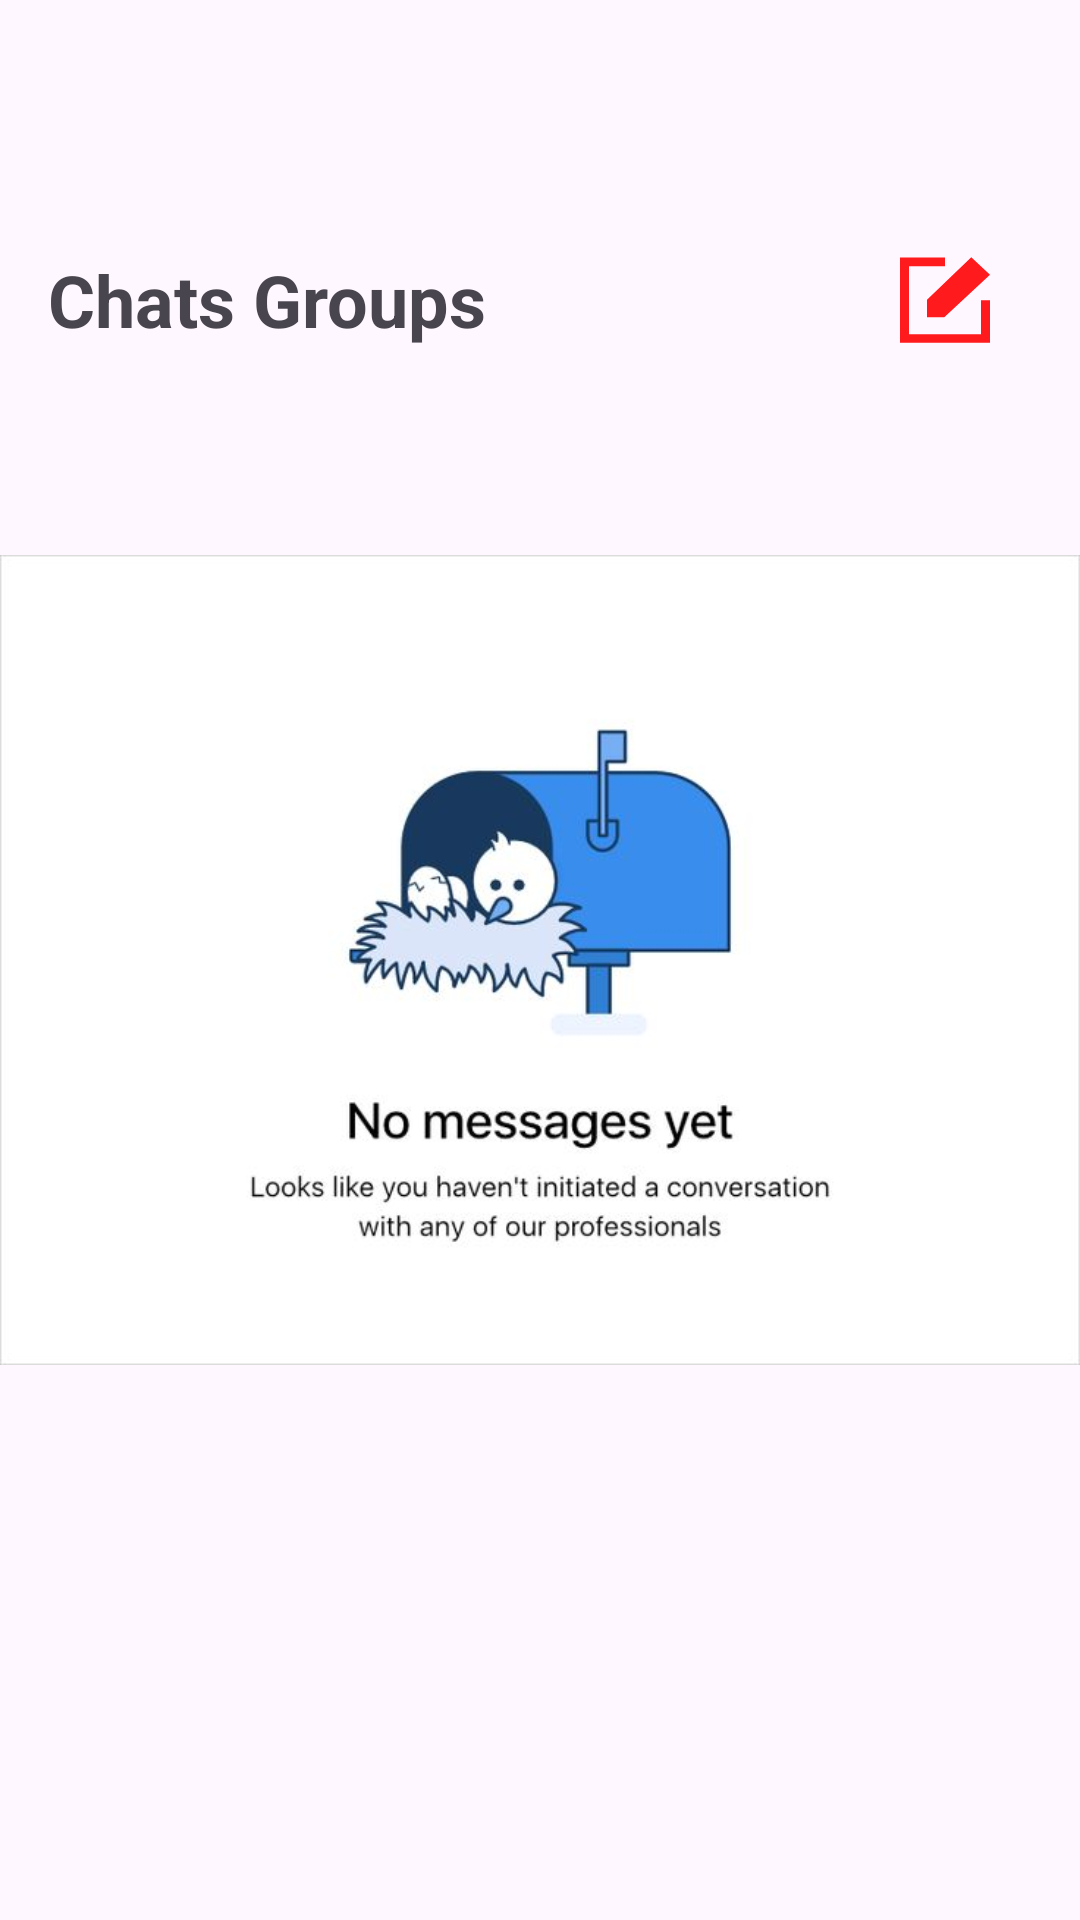

Here is an Android app screen rendered from its layout file. Give the layout XML and the strings, colors and styles it references.
<!-- AndroidManifest.xml: application theme Theme.GoalGetter -->
<!-- res/layout/fragment_group.xml -->
<?xml version="1.0" encoding="utf-8"?>
<FrameLayout xmlns:android="http://schemas.android.com/apk/res/android"
    xmlns:app="http://schemas.android.com/apk/res-auto"
    xmlns:tools="http://schemas.android.com/tools"
    android:layout_width="match_parent"
    android:layout_height="match_parent"
    tools:context=".GroupFragment">

    <ImageView
        android:id="@+id/background_image"
        android:layout_width="match_parent"
        android:layout_height="match_parent"
        android:src="@drawable/nomessage"
        android:contentDescription="Background Image" />

    <androidx.constraintlayout.widget.ConstraintLayout
        android:layout_width="match_parent"
        android:layout_height="match_parent">


        <TextView
            android:id="@+id/chat_heading"
            android:layout_width="410dp"
            android:layout_height="50dp"
            android:layout_marginTop="75dp"
            android:text="Chats Groups"
            android:textSize="24sp"
            android:textStyle="bold"
            android:gravity="center_vertical"
            android:paddingStart="16dp"
            app:layout_constraintStart_toStartOf="parent"
            app:layout_constraintTop_toTopOf="parent" />


        <ImageButton
            android:id="@+id/group_create"
            android:layout_width="30dp"
            android:layout_height="30dp"
            android:layout_marginEnd="30dp"
            android:background="?attr/selectableItemBackgroundBorderless"
            android:contentDescription="Create Group"
            android:scaleType="fitCenter"
            android:src="@drawable/groupcreate"
            app:layout_constraintEnd_toEndOf="parent"
            app:layout_constraintTop_toTopOf="@id/chat_heading"
            app:layout_constraintBottom_toBottomOf="@id/chat_heading" />


        <androidx.recyclerview.widget.RecyclerView
            android:id="@+id/chat_group_recycler_view"
            android:layout_width="match_parent"
            android:layout_height="0dp"
            android:layout_marginTop="10dp"
            app:layout_constraintTop_toBottomOf="@id/chat_heading"
            app:layout_constraintBottom_toBottomOf="parent"
            android:visibility="gone" />
    </androidx.constraintlayout.widget.ConstraintLayout>
</FrameLayout>
<!-- resources referenced by this layout -->
<resources>
  <!-- drawable groupcreate (drawable) -->
  <vector xmlns:android="http://schemas.android.com/apk/res/android"
      android:width="100dp"
      android:height="100dp"
      android:viewportWidth="21"
      android:viewportHeight="21">
    <path
        android:pathData="M18.9,18.511L2.1,18.511L2.1,2.596L10.5,2.596L10.5,0.606L0,0.606L0,20.5L21,20.5L21,10.553L18.9,10.553L18.9,18.511ZM6.3,10.45L16.631,0.5L21,4.615L10.334,14.532L6.3,14.532L6.3,10.45Z"
        android:strokeWidth="1"
        android:fillColor="#FF1A1D"
        android:fillType="evenOdd"
        android:strokeColor="#00000000"/>
  </vector>
  <!-- drawable nomessage: jpeg bitmap (drawable, 22433 bytes) -->
  <style name="Theme.GoalGetter" parent="Base.Theme.GoalGetter" />
  <style name="Base.Theme.GoalGetter" parent="Theme.Material3.DayNight.NoActionBar">
          
          
          <item name="android:statusBarColor">@color/red</item>
      </style>
  <color name="red">#FF0000</color>
</resources>
